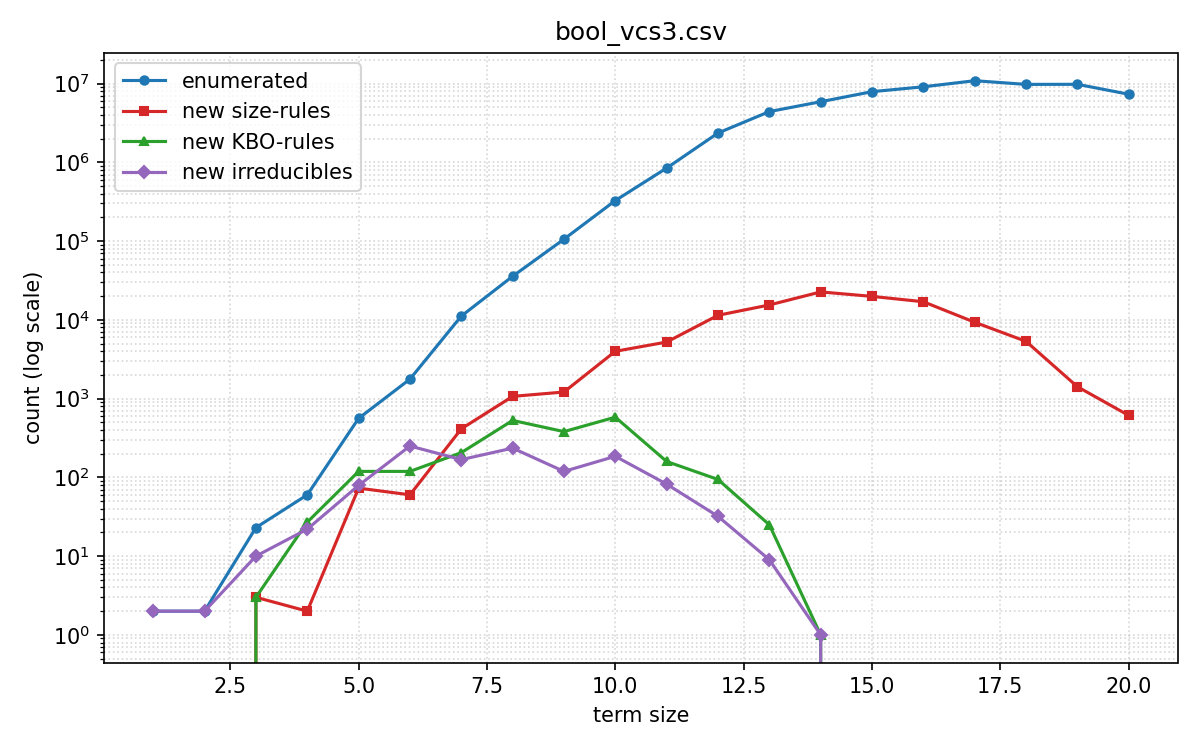

Values plotted in this chart, from the file beside it:
size, enumerated, new_size_rules, new_kbo_rules, new_irreducibles, total_size_rules, total_kbo_rules, total_irreducible, time_total, time_cumulative
1, 2, 0, 0, 2, 0, 0, 2, 0.0, 0.0
2, 2, 0, 0, 2, 0, 0, 4, 0.0, 0.0
3, 23, 3, 3, 10, 3, 3, 14, 0.0, 0.0
4, 60, 2, 27, 22, 5, 30, 36, 0.0, 0.0
5, 561, 73, 119, 79, 78, 149, 115, 0.0, 0.0
6, 1767, 60, 119, 250, 138, 268, 365, 0.0, 0.0
7, 11154, 413, 206, 168, 551, 474, 533, 0.1, 0.1
8, 35689, 1067, 528, 235, 1618, 1002, 768, 0.3, 0.3
9, 105706, 1212, 381, 119, 2830, 1383, 887, 0.7, 0.8
10, 326795, 3987, 581, 185, 6817, 1964, 1072, 2.7, 2.8
11, 844810, 5223, 159, 82, 12040, 2123, 1154, 10.6, 11.8
12, 2354238, 11421, 94, 32, 23461, 2217, 1186, 76.8, 84.8
13, 4406418, 15445, 25, 9, 38906, 2242, 1195, 374.3, 453.2
14, 5878465, 22621, 1, 1, 61527, 2243, 1196, 396.4, 839.3
15, 7888685, 19851, 0, 0, 81378, 2243, 1196, 941.7, 1774
16, 9095244, 16972, 0, 0, 98350, 2243, 1196, 842.3, 2603
17, 10867182, 9318, 0, 0, 107668, 2243, 1196, 1482, 4071
18, 9756072, 5328, 0, 0, 112996, 2243, 1196, 1324, 5440
19, 9779649, 1415, 0, 0, 114411, 2243, 1196, 1814, 7242
20, 7317024, 611, 0, 0, 115022, 2243, 1196, 1355, 8591
